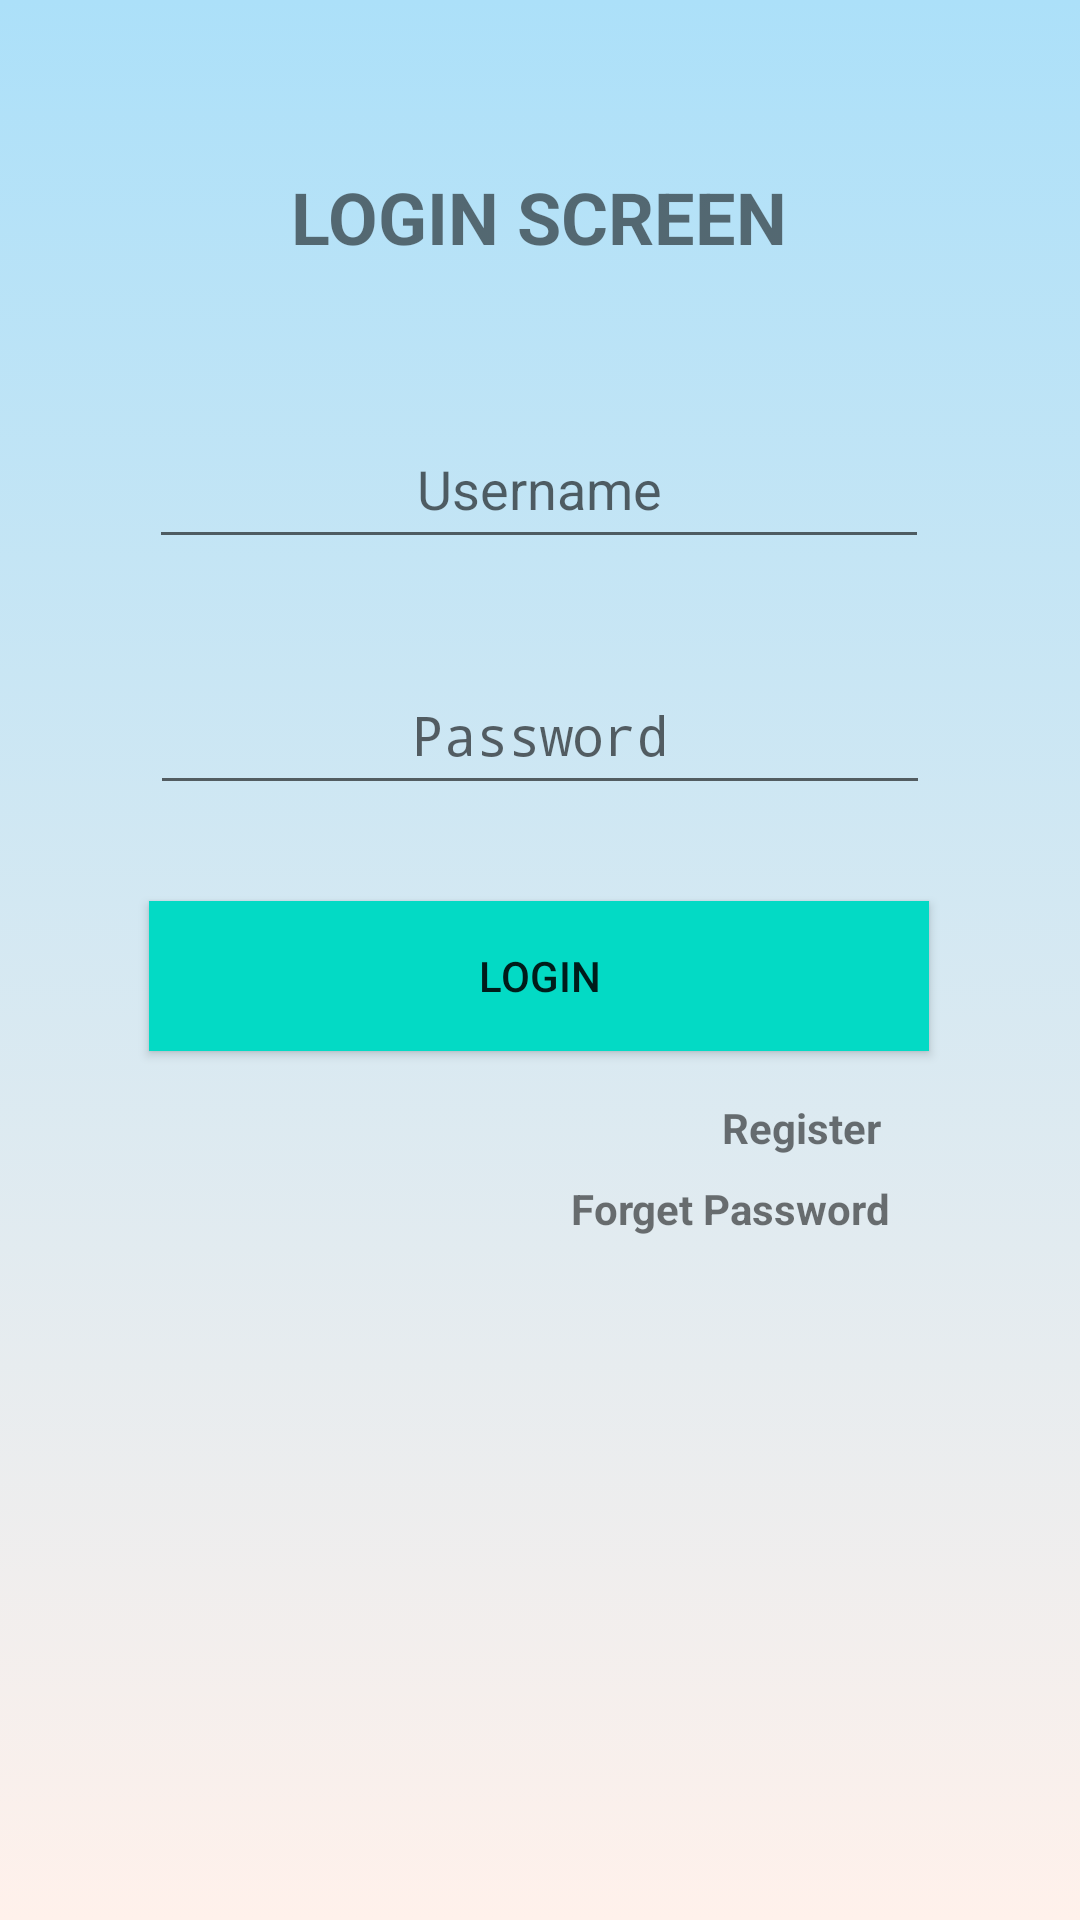

Write the Android layout XML for this screen, with the resource values it uses.
<!-- AndroidManifest.xml: activity theme AppTheme.NoActionBar -->
<!-- res/layout/activity_login.xml -->
<?xml version="1.0" encoding="utf-8"?>
<androidx.constraintlayout.widget.ConstraintLayout xmlns:android="http://schemas.android.com/apk/res/android"
    xmlns:app="http://schemas.android.com/apk/res-auto"
    xmlns:tools="http://schemas.android.com/tools"
    android:layout_width="match_parent"
    android:layout_height="match_parent"
    tools:context=".loginActivity"
    android:background="@drawable/gradient_bg">
    <ImageView
        android:id="@+id/imageView"
        android:layout_width="wrap_content"
        android:layout_height="wrap_content"
        app:layout_constraintEnd_toEndOf="parent"
        app:layout_constraintStart_toStartOf="parent"
        app:layout_constraintTop_toTopOf="parent"
        app:srcCompat="@drawable/logo" />



    <TextView
        android:id="@+id/textView"
        android:layout_width="wrap_content"
        android:layout_height="wrap_content"
        android:layout_marginTop="56dp"
        android:text="LOGIN SCREEN"
        android:textSize="24dp"
        android:textStyle="bold"
        app:layout_constraintEnd_toEndOf="parent"
        app:layout_constraintHorizontal_bias="0.498"
        app:layout_constraintStart_toStartOf="parent"
        app:layout_constraintTop_toBottomOf="@+id/imageView" />

    <EditText
        android:id="@+id/et_login_email"
        android:layout_width="260dp"
        android:layout_height="50dp"
        android:layout_marginTop="48dp"
        android:ems="10"
        android:inputType="textEmailAddress"
        android:hint="Username"
        android:textAlignment="center"
        app:layout_constraintEnd_toEndOf="parent"
        app:layout_constraintHorizontal_bias="0.497"
        app:layout_constraintStart_toStartOf="parent"
        app:layout_constraintTop_toBottomOf="@+id/textView" />

    <EditText
        android:id="@+id/et_login_password"
        android:layout_width="260dp"
        android:layout_height="50dp"
        android:layout_marginTop="32dp"
        android:ems="10"
        android:inputType="textPassword"
        android:hint="Password"
        android:textAlignment="center"
        app:layout_constraintEnd_toEndOf="parent"
        app:layout_constraintStart_toStartOf="parent"
        app:layout_constraintTop_toBottomOf="@+id/et_login_email" />

    <Button
        android:id="@+id/btn_login"
        android:layout_width="260dp"
        android:layout_height="50dp"
        android:layout_marginTop="32dp"
        android:text="LOGIN"
        android:background="@color/teal_200"
        app:layout_constraintEnd_toEndOf="parent"
        app:layout_constraintHorizontal_bias="0.498"
        app:layout_constraintStart_toStartOf="parent"
        app:layout_constraintTop_toBottomOf="@+id/et_login_password" />

    <TextView
        android:id="@+id/textButton_Register"
        android:layout_width="wrap_content"
        android:layout_height="wrap_content"
        android:layout_marginTop="16dp"
        android:text="Register"
        android:textStyle="bold"
        app:layout_constraintEnd_toEndOf="parent"
        app:layout_constraintHorizontal_bias="0.784"
        app:layout_constraintStart_toStartOf="parent"
        app:layout_constraintTop_toBottomOf="@+id/btn_login" />

    <TextView
        android:id="@+id/txt_forget_password"
        android:layout_width="wrap_content"
        android:layout_height="wrap_content"
        android:layout_marginTop="8dp"
        android:text="Forget Password"
        android:textStyle="bold"
        app:layout_constraintEnd_toEndOf="parent"
        app:layout_constraintHorizontal_bias="0.75"
        app:layout_constraintStart_toStartOf="parent"
        app:layout_constraintTop_toBottomOf="@+id/textButton_Register" />
</androidx.constraintlayout.widget.ConstraintLayout>
<!-- resources referenced by this layout -->
<resources>
  <color name="teal_200">#FF03DAC5</color>
  <!-- drawable gradient_bg (drawable) -->
  <?xml version="1.0" encoding="utf-8"?>
  <selector xmlns:android="http://schemas.android.com/apk/res/android">
  <item>
  <shape>
      <gradient android:angle="90" android:startColor="#fff1eb" android:endColor="#ace0f9" android:type="linear"/>
  </shape>
  </item>
  </selector>
  <!-- drawable logo: png bitmap (drawable, 15661 bytes) -->
  <style name="AppTheme.NoActionBar">
         <item name="windowActionBar">false</item>
         <item name="windowNoTitle">true</item>
     </style>
</resources>
